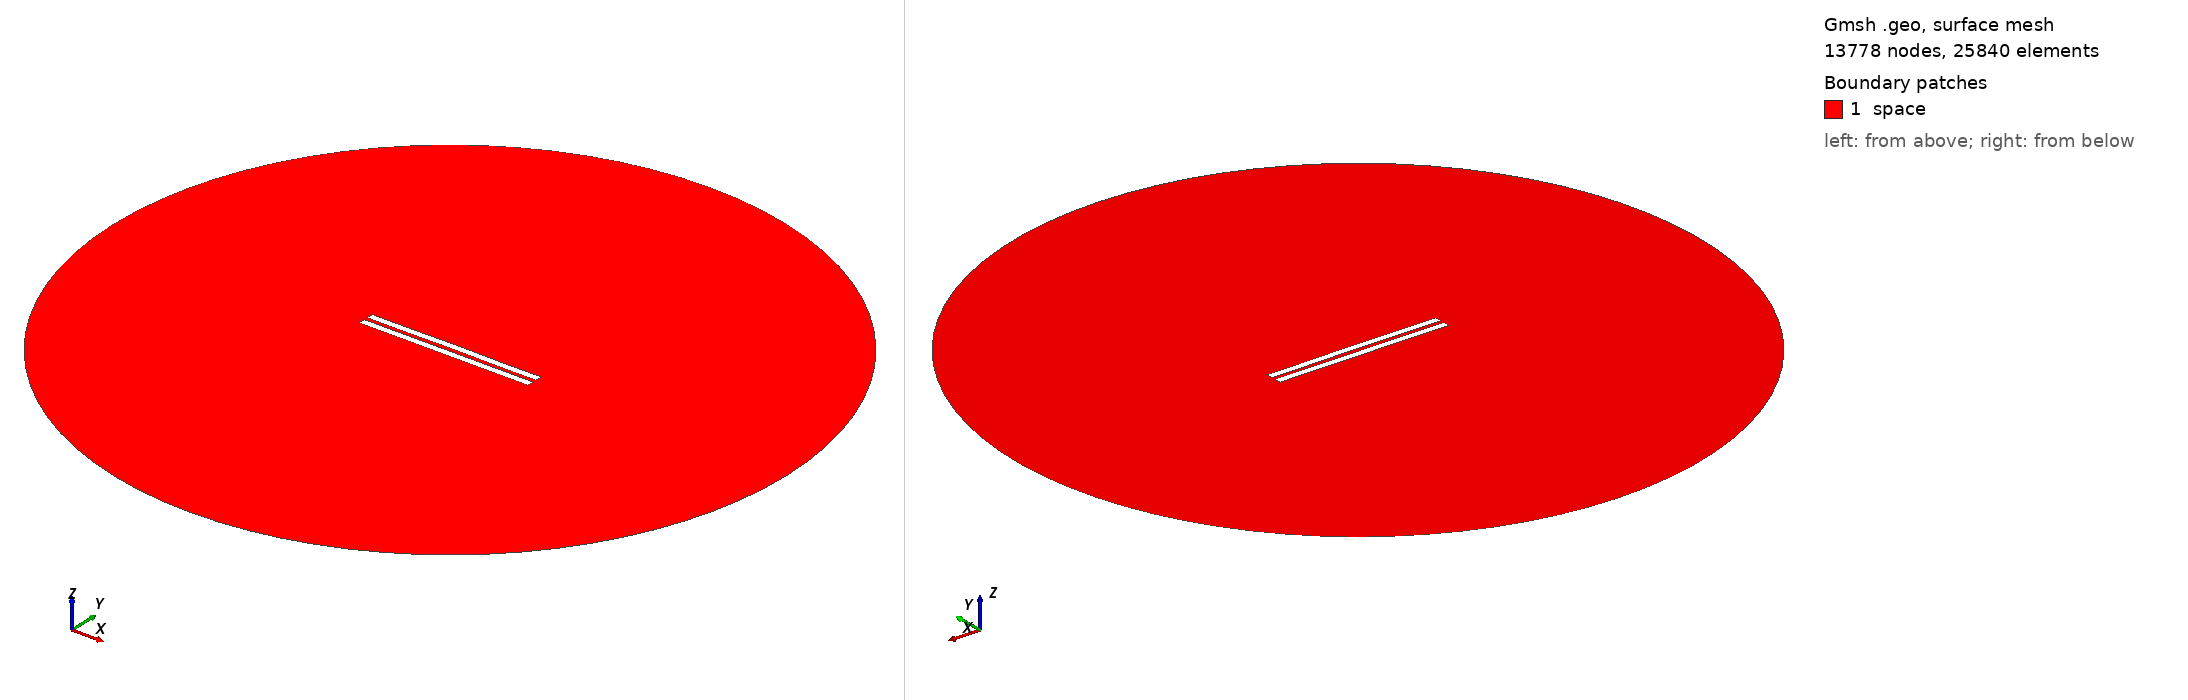

Gmsh geometry script, surface-meshed: 13778 nodes, 25840 surface elements. Boundary patches (legend numbers): 1 space. Left view from above one corner, right view from below the opposite corner. Legend entries are the model's physical surfaces. The drawing asked Gmsh for element sizes between 1% and 20% of the model's largest extent; the script's own settings can give other sizes.

=== 2837.geo (drawn) ===
//---------------------------------------
// Geometry kernel
//---------------------------------------

SetFactory("OpenCASCADE");



//---------------------------------------
// Parameters of the geometry
//---------------------------------------

// Overetch of the upper plate
overetch = 0.0;

// Distance between the plates
distance = 2.5;

// Discretization over the x axis (for the deformation)
nx = 50; 

// Length of the plate
L = 100 - overetch; 

// Number of modes
n = 4; 

// 1st mode coefficient
coeff(1) = 0.0;
beta(1) = 0.596864 * 3.1415926535 / L;

// 2nd mode coefficient
coeff(2) = 0.07499999999999998;
beta(2) = 1.49418 * 3.1415926535 / L;

// 3rd mode coefficient
coeff(3) = 0.0;
beta(3) = 2.50025 * 3.1415926535 / L;

// 4th mode coefficient
coeff(4) = -0.075;
beta(4) = 3.49999 * 3.1415926535 / L;



//---------------------------------------
// Upper plate (deformed rectangle)
//---------------------------------------

// Coordiantes of the upper plate
xmin = -50;
xmax = 50 - overetch;

// Height of the upper plate
yheight = 4 - 2 * overetch;

// Indexes of the points
UpperID[] = {};
LowerID[] = {};
LeftID[] = {};
RightID[] = {};

// Point index
p = 1;

// Horizontal edges
For i In {1:nx}
    x = xmin + (i-1)*(xmax - xmin)/(nx-1);

    y_bottom = distance / 2 + overetch;
    For j In {1:n}
        C = (Cosh(beta(j)*L) + Cos(beta(j)*L)) / (Sinh(beta(j)*L) + Sin(beta(j)*L));
        y_bottom  = y_bottom + coeff(j) * (Cosh(beta(j)*(x+50)) - Cos(beta(j)*(x+50)) - C * (Sinh(beta(j)*(x+50)) - Sin(beta(j)*(x+50))));
    EndFor

    y_top = y_bottom + yheight;

    Point(p) = {x, y_top, 0, 1.0};
    UpperID[i] = p;
    p = p + 1;

    Point(p) = {x, y_bottom, 0, 1.0};
    LowerID[i] = p;
    p = p + 1;
EndFor

// Create point lists
UpperPts[] = {}; LowerPts[] = {};
For i In {1:nx}
  UpperPts[] += {UpperID[i]};
  LowerPts[] += {LowerID[i]};
EndFor

// Build splines
Spline(1) = {UpperPts[]};
Spline(2) = {LowerPts[]};
Line(3) = {LowerPts[nx-1], UpperPts[nx-1]};
Line(4) = {LowerPts[0], UpperPts[0]};

// Build the plane surface
Curve Loop(1) = {2, 3, -1, -4};
Plane Surface(1) = {1};



//---------------------------------------
// Lower plate (rectangle)
//---------------------------------------

// Vertices
Point(1001) = {-50, -1, 0, 1.0};
Point(1002) = { 50, -1, 0, 1.0};
Point(1003) = { 50,  -5, 0, 1.0};
Point(1004) = {-50,  -5, 0, 1.0};

// Edges
Line(5) = {1001, 1002};
Line(6) = {1002, 1003};
Line(7) = {1003, 1004};
Line(8) = {1004, 1001};

// Plane surface
Line Loop(2) = {5, 6, 7, 8};
Plane Surface(2) = {2}; 



//---------------------------------------
// Outer (fictious) boundary
//---------------------------------------

// Points
Point(1005) = {0, 0, 0};       // Center
Point(1006) = {200, 0, 0};     // Start point
Point(1007) = {0, 200, 0};     // 90 degrees
Point(1008) = {-200, 0, 0};    // 180 degrees
Point(1009) = {0, -200, 0};    // 270 degrees

// Circle arcs (each needs start, center, end)
Circle(9) = {1006, 1005, 1007};
Circle(10) = {1007, 1005, 1008};
Circle(11) = {1008, 1005, 1009};
Circle(12) = {1009, 1005, 1006};

// Plane surface for the entire domain
Curve Loop(3) = {9, 10, 11, 12};
Surface(3) = {3};

// Subtract the plates from the whole domain to obtain the actual domain where we want to solve the equations
BooleanDifference{ Surface{3}; Delete; }{ Surface{1}; Surface{2}; Delete; }




//---------------------------------------
// Transfinite Lines/Curves
//---------------------------------------

// Set the number of points on the boundaries
r = 7;

// Plates
Transfinite Curve {1, 2} = 50*r Using Progression 1;
Transfinite Curve {3, 4} = 2*r Using Progression 1;
Transfinite Line {5, 7} = 50*r Using Progression 1;
Transfinite Line {6, 8} = 2*r Using Progression 1;

// Outer boundary
Transfinite Line {9, 10, 11, 12} = 20 Using Progression 1;



//---------------------------------------
// Physical groups
//---------------------------------------                

// Physical curves (boundaries)
Physical Line("force_segment", 10) = {2};
Physical Line("upper_plate", 11) = {1, 3, 4};
Physical Line("lower_plate", 12) = {5, 6, 7, 8};
Physical Line("boundary", 20) = {9, 10, 11, 12};

// Physical Surfaces
Physical Surface("space", 30) = {3};



//---------------------------------------
// 6. Generate the Mesh
//---------------------------------------

// 2D mesh generation
Mesh 2;
